Run: headless pygame with SDL's dummy video driver; simulated clock (each Clock.tick advances the game by its frame time, no real sleeping); random seed 0; keys injected as events and as key.get_pressed() state; no mouse input.
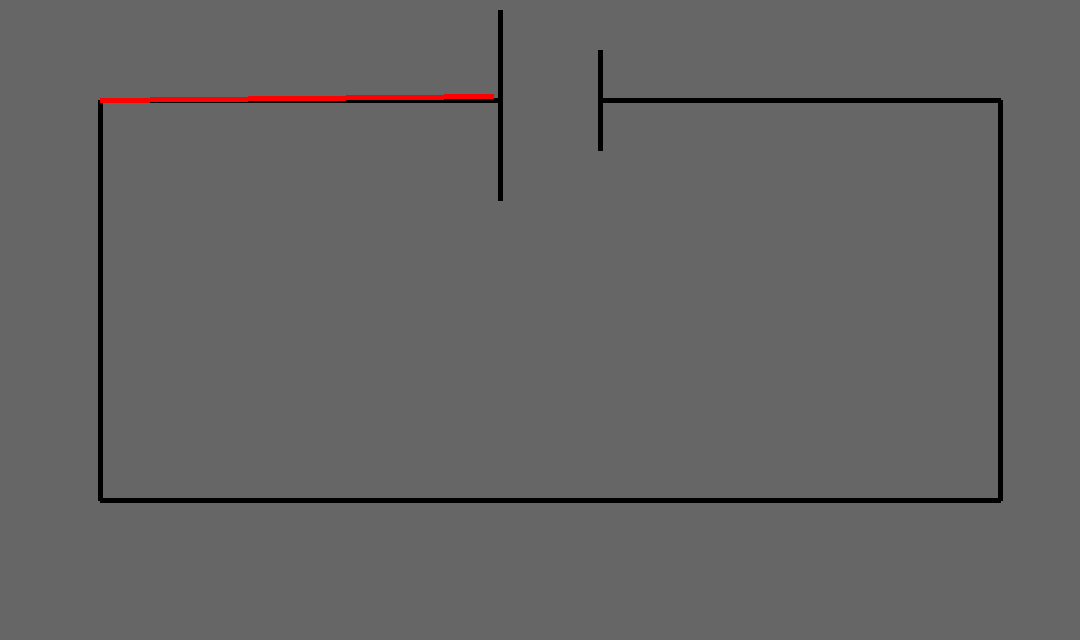
Frame 1 of 4 · flips 1–60 · no input
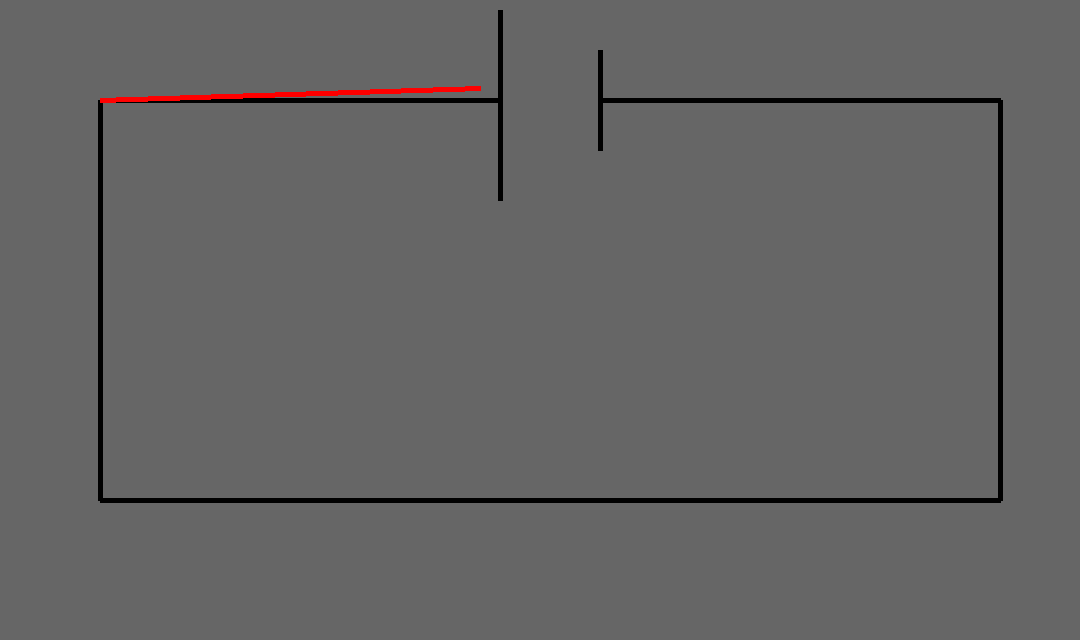
Frame 2 of 4 · flips 61–180 · tapped SPACE, RETURN · held RIGHT (→), D
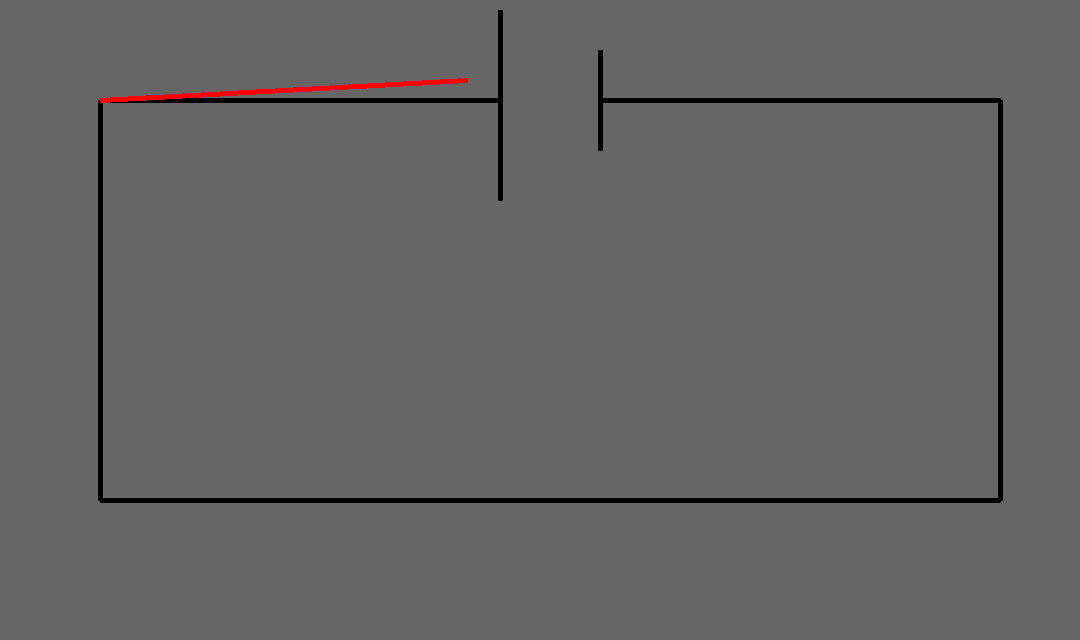
Frame 3 of 4 · flips 181–300 · held DOWN (↓), S
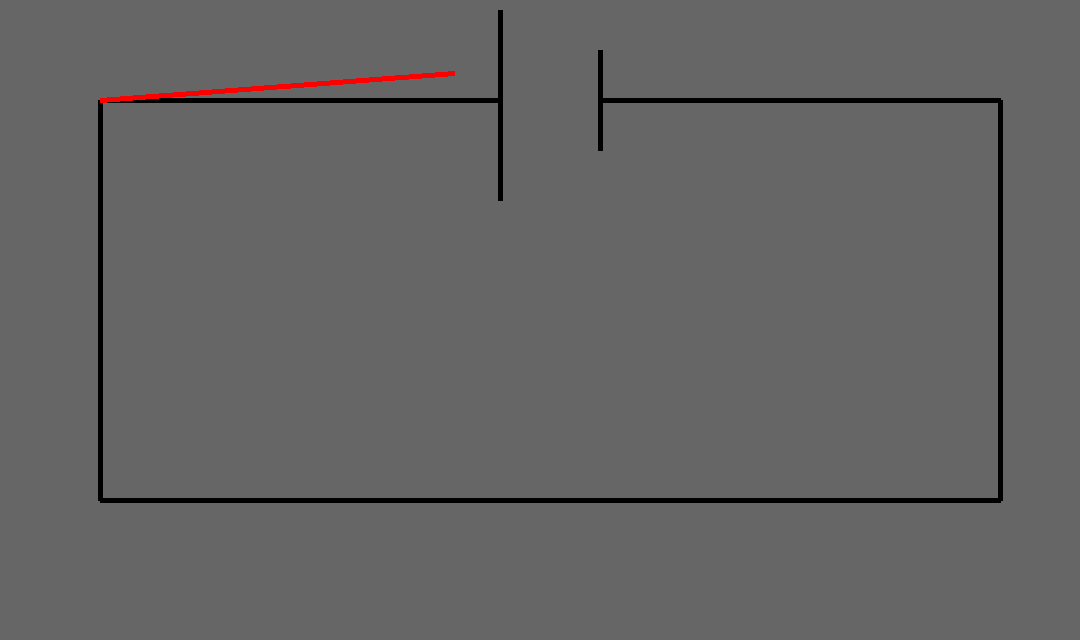
Frame 4 of 4 · flips 301–420 · held LEFT (←), A, UP (↑), W

The pygame program that drew these frames:

import pygame

pygame.init()

SCREEN_WIDTH = 1080
SCREEN_HEIGHT = 640

xpos = 500
ypos = 100

xspeed = -0.0001 * SCREEN_WIDTH
yspeed = -0.0001 * SCREEN_HEIGHT

screen = pygame.display.set_mode((SCREEN_WIDTH, SCREEN_HEIGHT))

run = True
while run:
    screen.fill((102, 102, 102))

    for event in pygame.event.get():
        if event.type == pygame.QUIT:
            run = False
    
    pygame.draw.line(screen, (0, 0, 0), [500, 10], [500, 200], 5)
    pygame.draw.line(screen, (0, 0, 0), [600, 50], [600, 150], 5)

    pygame.draw.line(screen, (0, 0, 0), [500, 100], [100, 100], 5)
    pygame.draw.line(screen, (0, 0, 0), [100, 100], [100, 500], 5)
    pygame.draw.line(screen, (0, 0, 0), [100, 500], [1000, 500], 5)
    pygame.draw.line(screen, (0, 0, 0), [1000, 500], [1000, 100], 5)
    pygame.draw.line(screen, (0, 0, 0), [1000, 100], [600, 100], 5)

    xpos = xpos + xspeed
    ypos = ypos + yspeed

    pygame.draw.line(screen, (255, 0, 0), (xpos, ypos), (100, 100), 5)

    # pygame.draw.circle(screen, (0, 0, 0), (xpos, ypos), 10)

    pygame.display.update()
